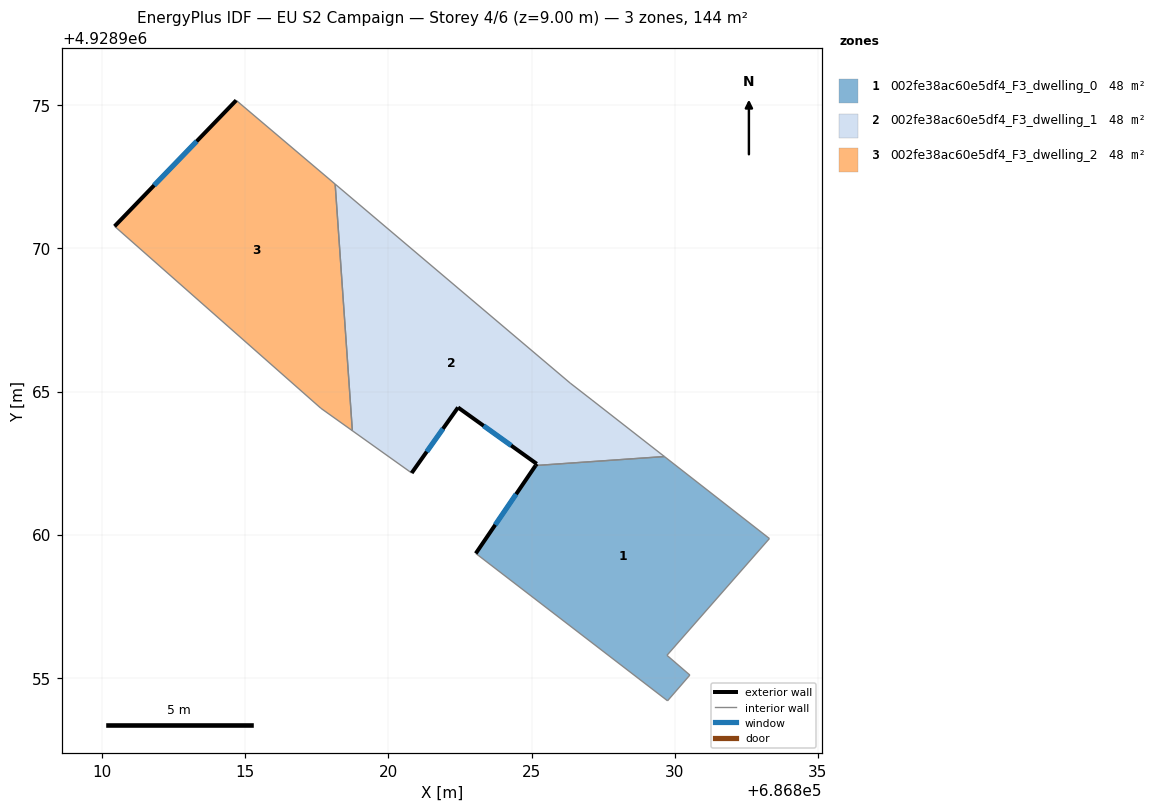
=== STOREY PLAN SPEC (per zone: floor XY polygon, exterior-wall plan segments, windows/doors) ===
zone 1: 002fe38ac60e5df4_F3_dwelling_0  (48.1 m²)
  floor: (686830.53, 4928955.09) (686829.73, 4928955.78) (686833.31, 4928959.86) (686829.64, 4928962.73) (686825.14, 4928962.42) (686823.05, 4928959.34) (686829.75, 4928954.20)
  exterior wall: (686823.05, 4928959.34) – (686825.14, 4928962.42)  [3.7 m]
    window: (686823.73, 4928960.34) – (686824.46, 4928961.42)  [1.4 m²]
  interior walls: 6
zone 2: 002fe38ac60e5df4_F3_dwelling_1  (48.1 m²)
  floor: (686829.64, 4928962.73) (686827.11, 4928964.70) (686826.35, 4928965.29) (686818.14, 4928972.25) (686818.74, 4928963.63) (686820.81, 4928962.15) (686822.43, 4928964.44) (686825.18, 4928962.47) (686825.14, 4928962.42)
  exterior wall: (686825.14, 4928962.42) – (686825.18, 4928962.47)  [0.1 m]
  exterior wall: (686825.18, 4928962.47) – (686822.43, 4928964.44)  [3.4 m]
    window: (686824.29, 4928963.11) – (686823.33, 4928963.80)  [1.2 m²]
  exterior wall: (686822.43, 4928964.44) – (686820.81, 4928962.15)  [2.8 m]
    window: (686821.90, 4928963.70) – (686821.34, 4928962.90)  [1.0 m²]
  interior walls: 6
zone 3: 002fe38ac60e5df4_F3_dwelling_2  (48.1 m²)
  floor: (686818.74, 4928963.63) (686818.14, 4928972.25) (686814.68, 4928975.17) (686810.43, 4928970.77) (686817.64, 4928964.41)
  exterior wall: (686810.43, 4928970.77) – (686814.68, 4928975.17)  [6.1 m]
    window: (686811.81, 4928972.20) – (686813.30, 4928973.74)  [2.2 m²]
  interior walls: 4

=== DERIVED (storey summary) ===
Building: EU S2 Campaign
Storey: 4 of 6  (floor level z = 9.00 m)
Storey gross floor area: 144.4 m²
Zones on this storey: 3
  - 002fe38ac60e5df4_F3_dwelling_0: floor 48.1 m²; exterior wall 3.7 m (11.1 m²); 1 window(s) 1.4 m²; WWR 12.2%
  - 002fe38ac60e5df4_F3_dwelling_1: floor 48.1 m²; exterior wall 6.3 m (18.8 m²); 2 window(s) 2.3 m²; WWR 12.1%
  - 002fe38ac60e5df4_F3_dwelling_2: floor 48.1 m²; exterior wall 6.1 m (18.4 m²); 1 window(s) 2.2 m²; WWR 12.2%
Zone adjacency (shared interzone walls):
  - 002fe38ac60e5df4_F3_dwelling_0 ↔ 002fe38ac60e5df4_F3_dwelling_1
  - 002fe38ac60e5df4_F3_dwelling_1 ↔ 002fe38ac60e5df4_F3_dwelling_2